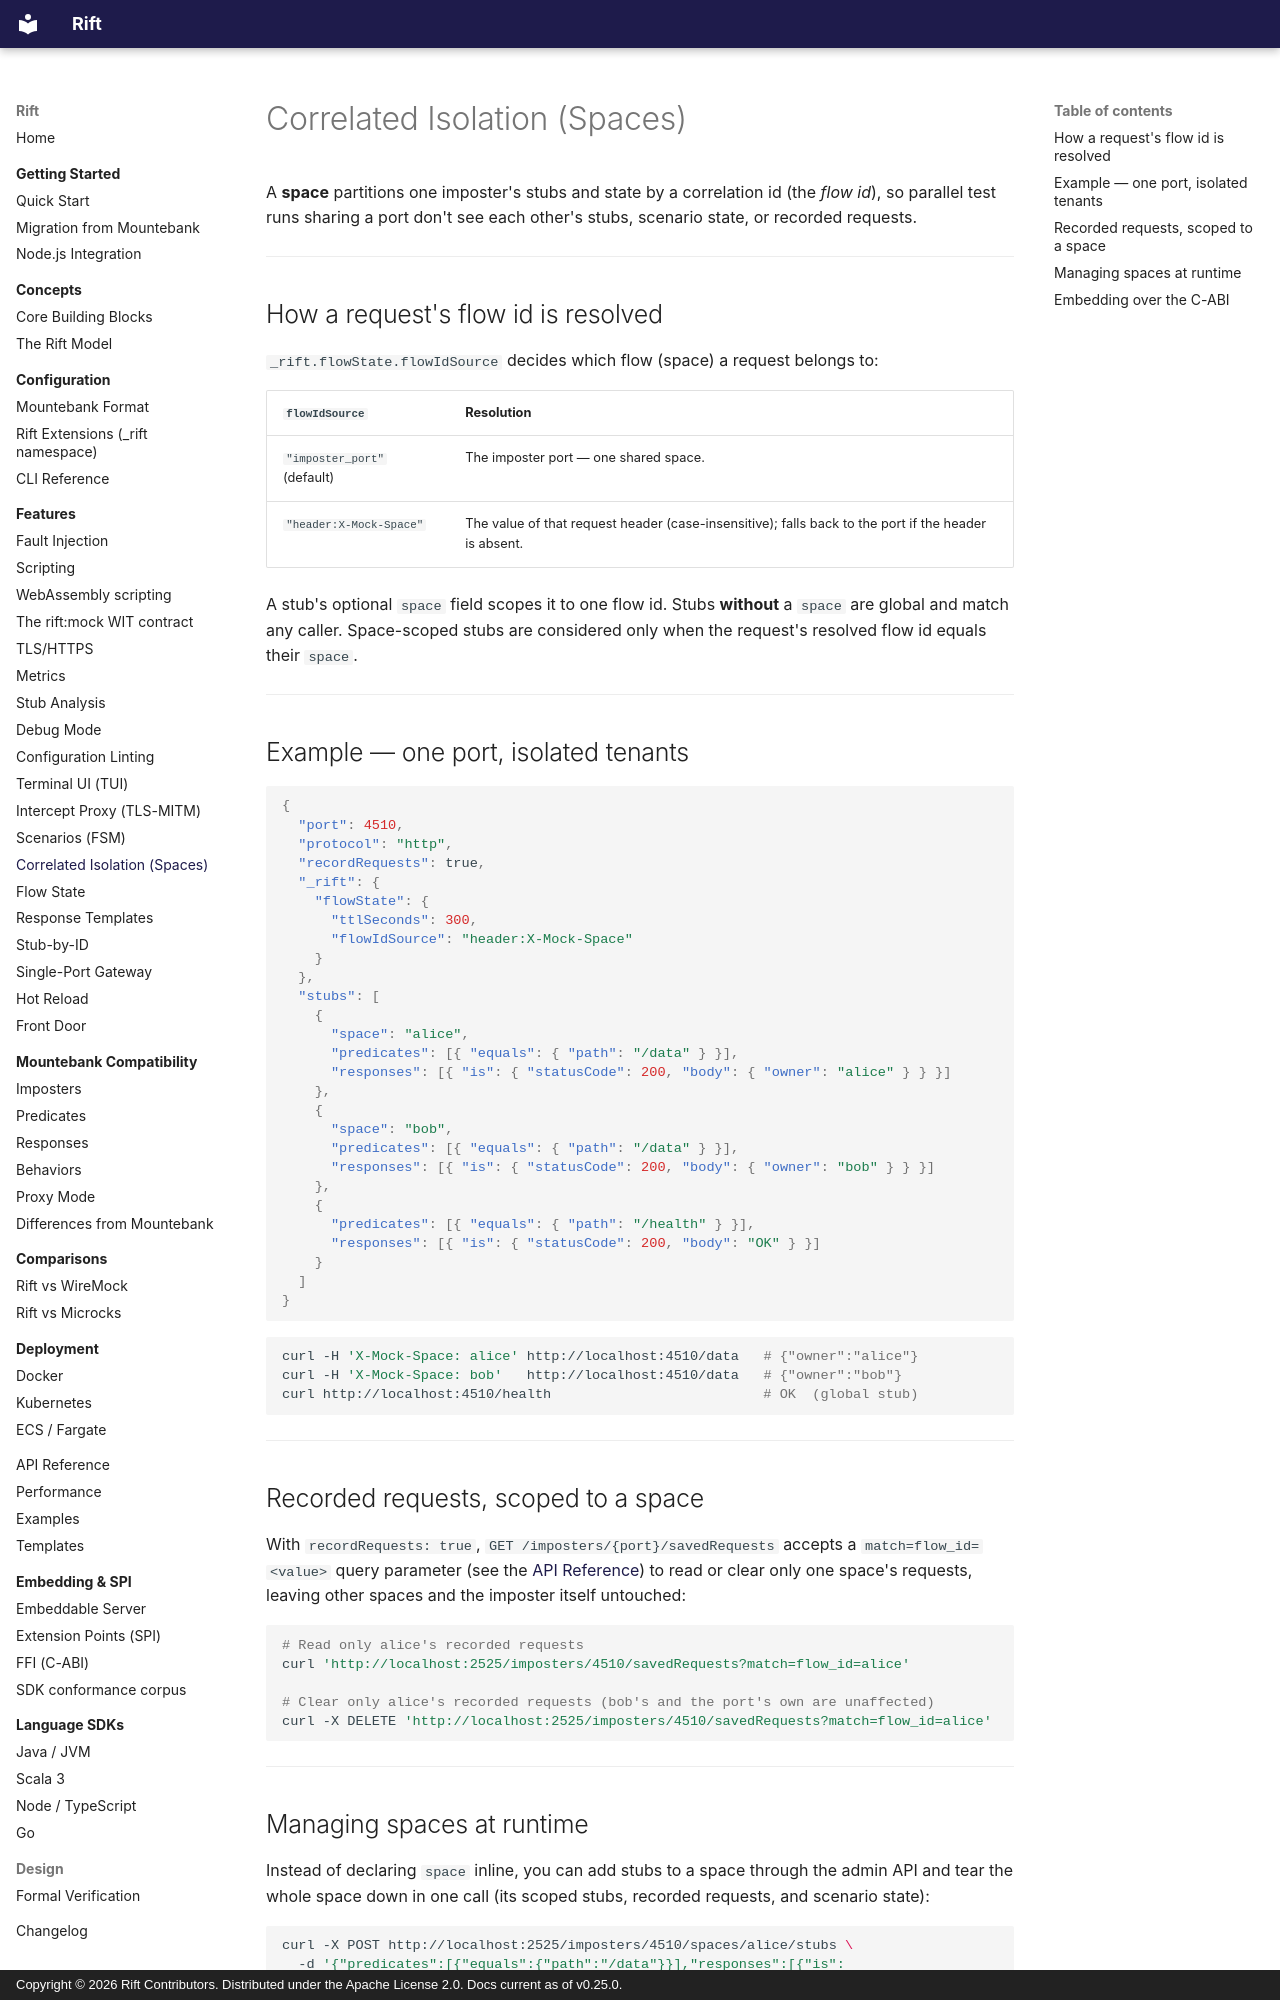

repository: achird-labs/rift · page: features/spaces/index.html · generator: mkdocs · copyright: Copyright © 2026 Rift Contributors. Distributed under the Apache License 2.0. Docs current as of v0.25.0.

# Correlated Isolation (Spaces)

A **space** partitions one imposter's stubs and state by a correlation id (the *flow id*), so
parallel test runs sharing a port don't see each other's stubs, scenario state, or recorded
requests.

---

## How a request's flow id is resolved

`_rift.flowState.flowIdSource` decides which flow (space) a request belongs to:

| `flowIdSource` | Resolution |
|:---------------|:-----------|
| `"imposter_port"` (default) | The imposter port — one shared space. |
| `"header:X-Mock-Space"` | The value of that request header (case-insensitive); falls back to the port if the header is absent. |

A stub's optional `space` field scopes it to one flow id. Stubs **without** a `space` are global and
match any caller. Space-scoped stubs are considered only when the request's resolved flow id equals
their `space`.

---

## Example — one port, isolated tenants

```json
{
  "port": 4510,
  "protocol": "http",
  "recordRequests": true,
  "_rift": {
    "flowState": {
      "ttlSeconds": 300,
      "flowIdSource": "header:X-Mock-Space"
    }
  },
  "stubs": [
    {
      "space": "alice",
      "predicates": [{ "equals": { "path": "/data" } }],
      "responses": [{ "is": { "statusCode": 200, "body": { "owner": "alice" } } }]
    },
    {
      "space": "bob",
      "predicates": [{ "equals": { "path": "/data" } }],
      "responses": [{ "is": { "statusCode": 200, "body": { "owner": "bob" } } }]
    },
    {
      "predicates": [{ "equals": { "path": "/health" } }],
      "responses": [{ "is": { "statusCode": 200, "body": "OK" } }]
    }
  ]
}
```

```bash
curl -H 'X-Mock-Space: alice' http://localhost:4510/data   # {"owner":"alice"}
curl -H 'X-Mock-Space: bob'   http://localhost:4510/data   # {"owner":"bob"}
curl http://localhost:4510/health                          # OK  (global stub)
```

---

## Recorded requests, scoped to a space

With `recordRequests: true`, `GET /imposters/{port}/savedRequests` accepts a `match=flow_id=<value>`
query parameter (see the [API Reference](../api/index.md#requests)) to read or clear only
one space's requests, leaving other spaces and the imposter itself untouched:

```bash
# Read only alice's recorded requests
curl 'http://localhost:2525/imposters/4510/savedRequests?match=flow_id=alice'

# Clear only alice's recorded requests (bob's and the port's own are unaffected)
curl -X DELETE 'http://localhost:2525/imposters/4510/savedRequests?match=flow_id=alice'
```

---
